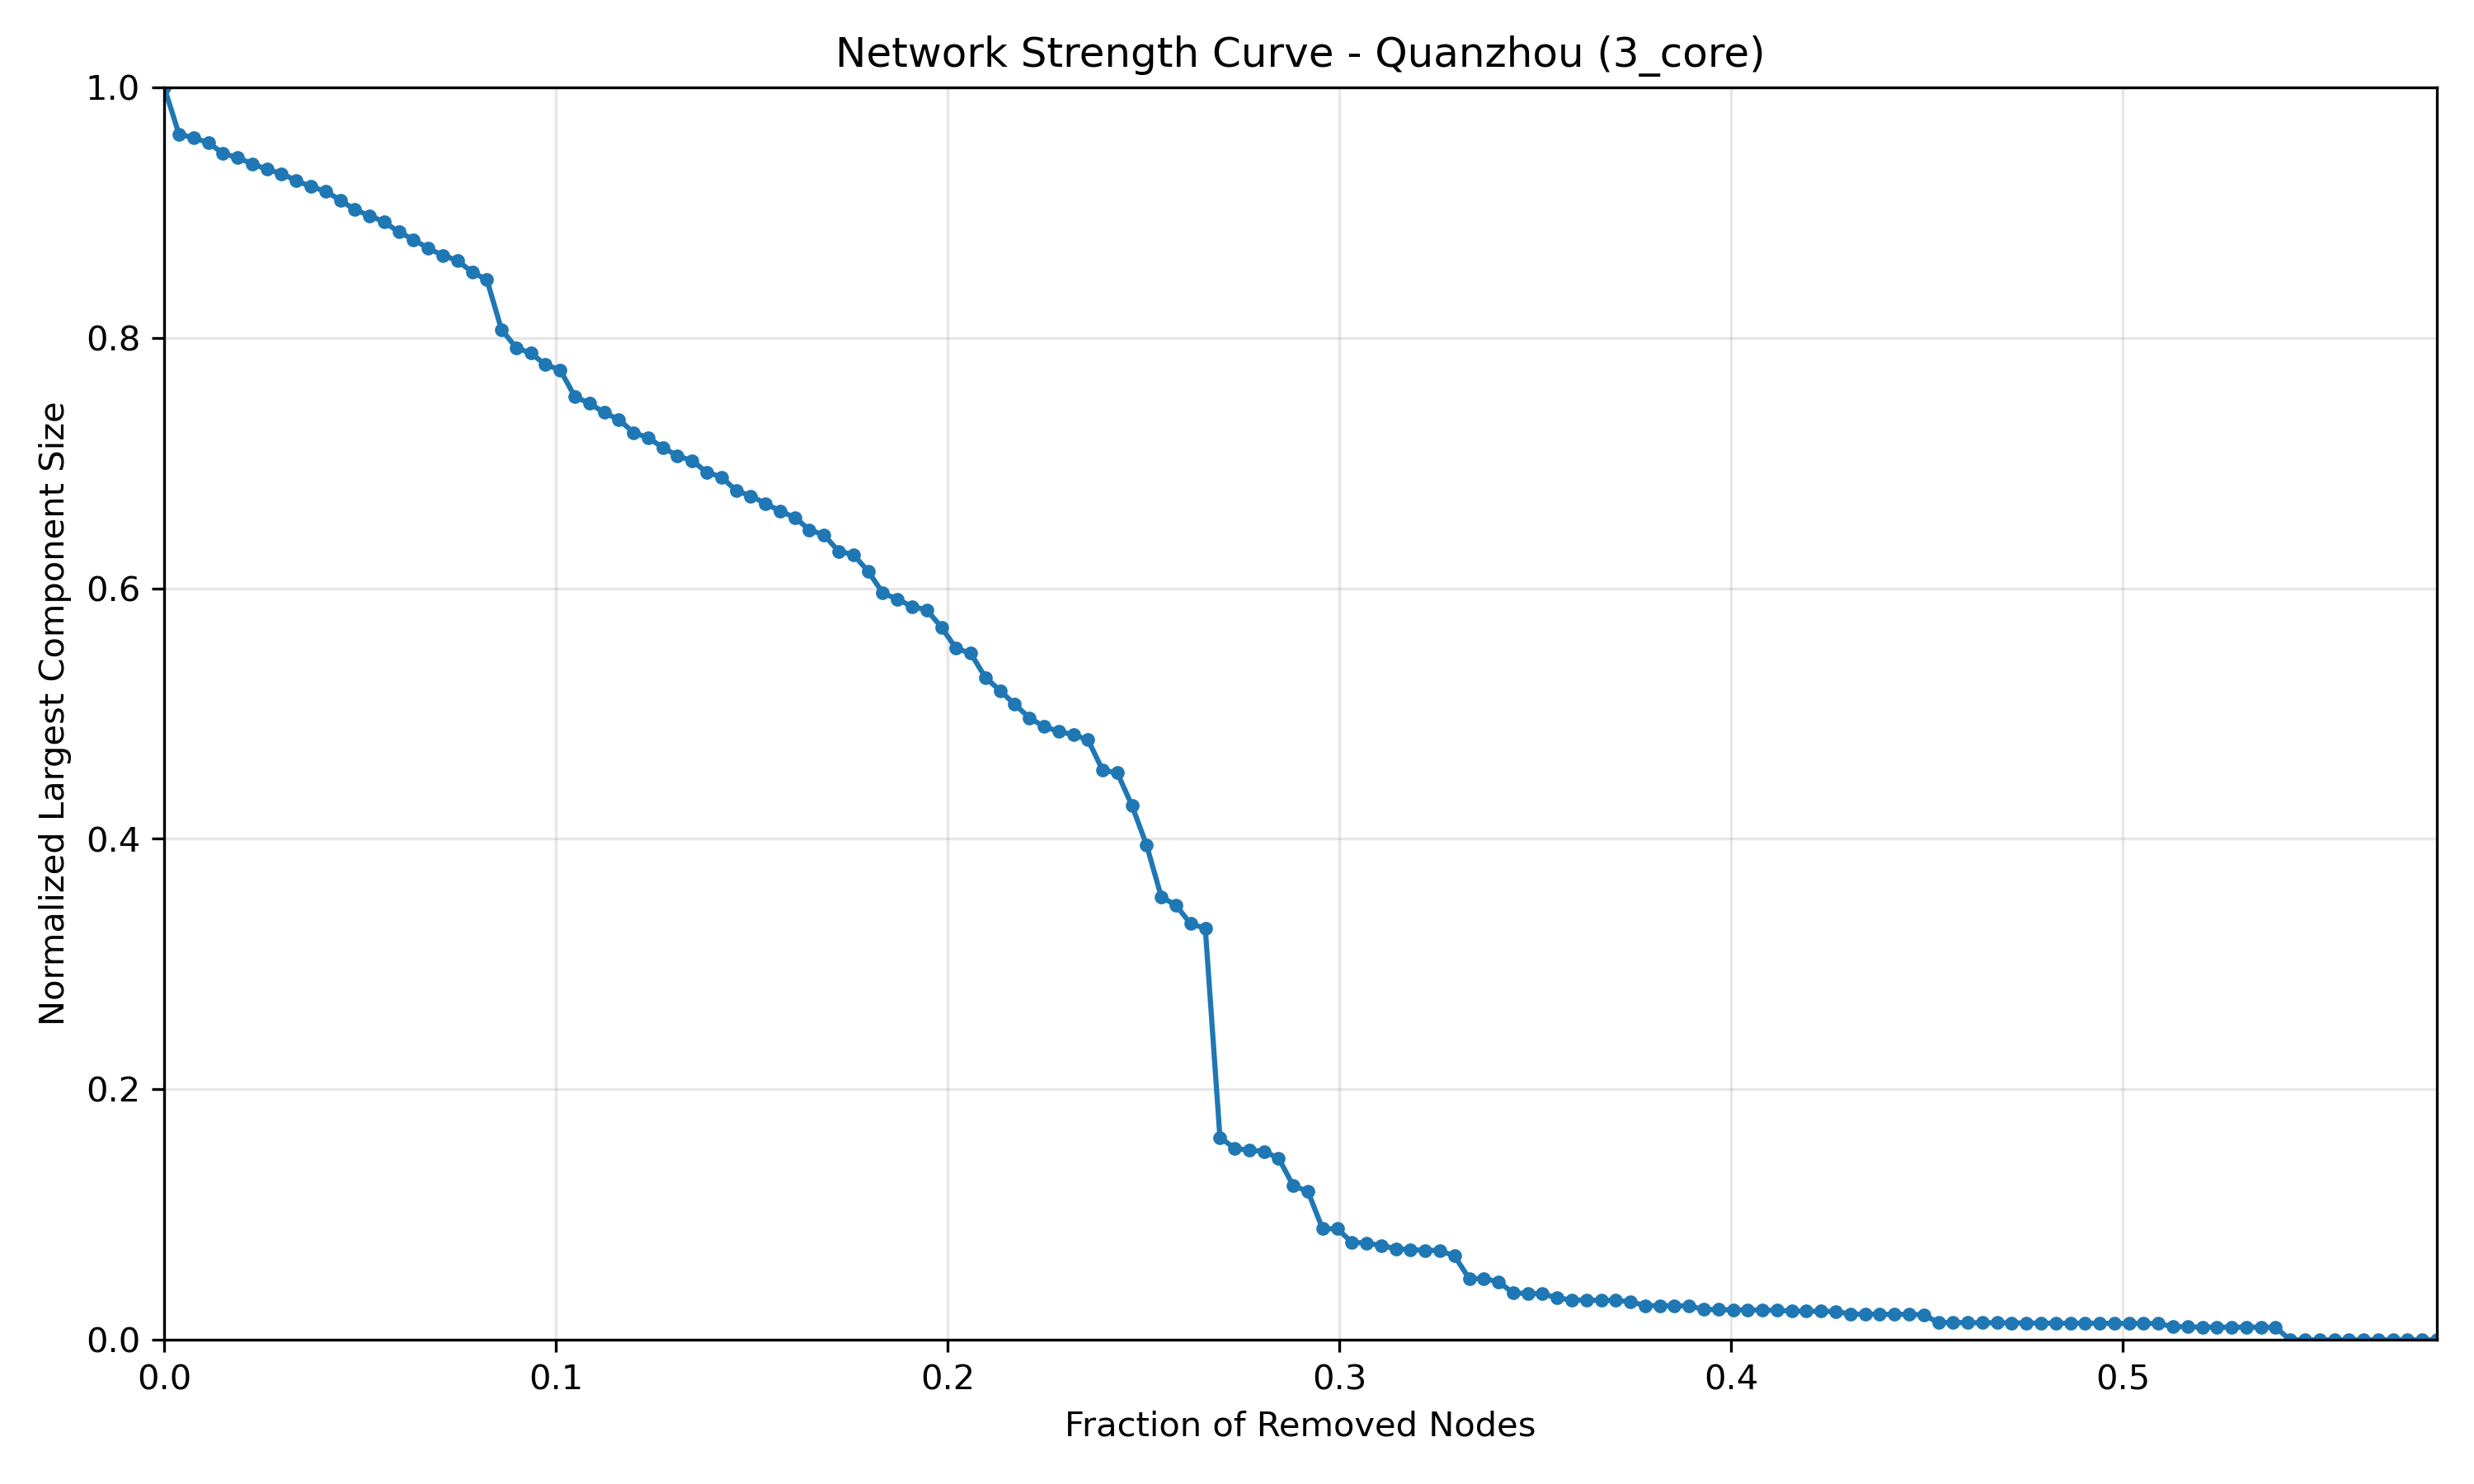

Values plotted in this chart, from the file beside it:
Fraction_Removed, Normalized_Size
0.0, 1.0
0.003743, 0.9628
0.007486, 0.9598
0.01123, 0.9558
0.01497, 0.9474
0.01872, 0.9439
0.02246, 0.939
0.0262, 0.9347
0.02995, 0.9311
0.03369, 0.9255
0.03743, 0.9208
0.04118, 0.9171
0.04492, 0.91
0.04866, 0.9023
0.05241, 0.8976
0.05615, 0.8926
0.05989, 0.8845
0.06363, 0.8785
0.06738, 0.8714
0.07112, 0.866
0.07486, 0.8617
0.07861, 0.8525
0.08235, 0.8465
0.08609, 0.8067
0.08984, 0.7923
0.09358, 0.7878
0.09732, 0.7786
0.1011, 0.7745
0.1048, 0.7531
0.1086, 0.7477
0.1123, 0.7404
0.116, 0.7348
0.1198, 0.7245
0.1235, 0.7202
0.1273, 0.7125
0.131, 0.7058
0.1348, 0.702
0.1385, 0.6927
0.1422, 0.6889
0.146, 0.6781
0.1497, 0.6738
0.1535, 0.6678
0.1572, 0.6618
0.161, 0.6566
0.1647, 0.6468
0.1684, 0.6425
0.1722, 0.6296
0.1759, 0.627
0.1797, 0.6137
0.1834, 0.5965
0.1872, 0.5912
0.1909, 0.5856
0.1946, 0.5828
0.1984, 0.5692
0.2021, 0.5521
0.2059, 0.5482
0.2096, 0.5289
0.2134, 0.5184
0.2171, 0.5074
0.2208, 0.4967
... 96 more rows
